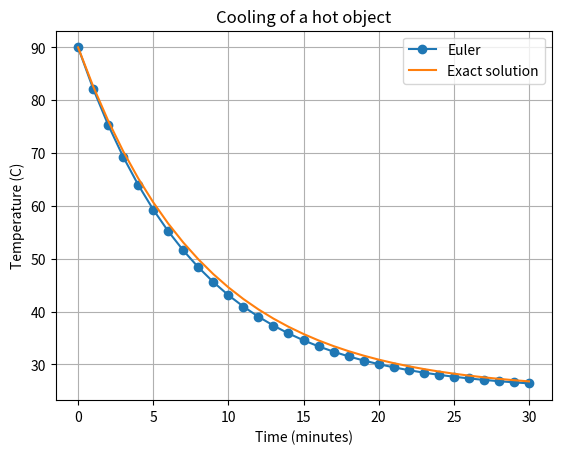

Here is the Python script that generated this plot:
import numpy as np
import matplotlib.pyplot as plt

# Newton's law of cooling
T_ambient = 25.0
T_initial = 90.0
k = 0.12

h = 1.0
end_time = 30.0

def cooling_rate(T):
    return -k * (T - T_ambient)

time = np.arange(
    0,
    end_time + h,
    h
)

temperature = np.zeros_like(time)

temperature[0] = T_initial

# Euler method
for i in range(len(time) - 1):

    temperature[i + 1] = (
        temperature[i]
        + h * cooling_rate(temperature[i])
    )

# Exact solution for comparison
exact = (
    T_ambient
    + (T_initial - T_ambient)
    * np.exp(-k * time)
)

print(
    "Euler temperature after 30 min:",
    temperature[-1]
)

print(
    "Exact temperature after 30 min:",
    exact[-1]
)

print(
    "Final absolute error:",
    abs(temperature[-1] - exact[-1])
)

plt.plot(time, temperature, marker="o", label="Euler")
plt.plot(time, exact, label="Exact solution")

plt.xlabel("Time (minutes)")
plt.ylabel("Temperature (C)")
plt.title("Cooling of a hot object")

plt.legend()
plt.grid(True)
plt.show()
